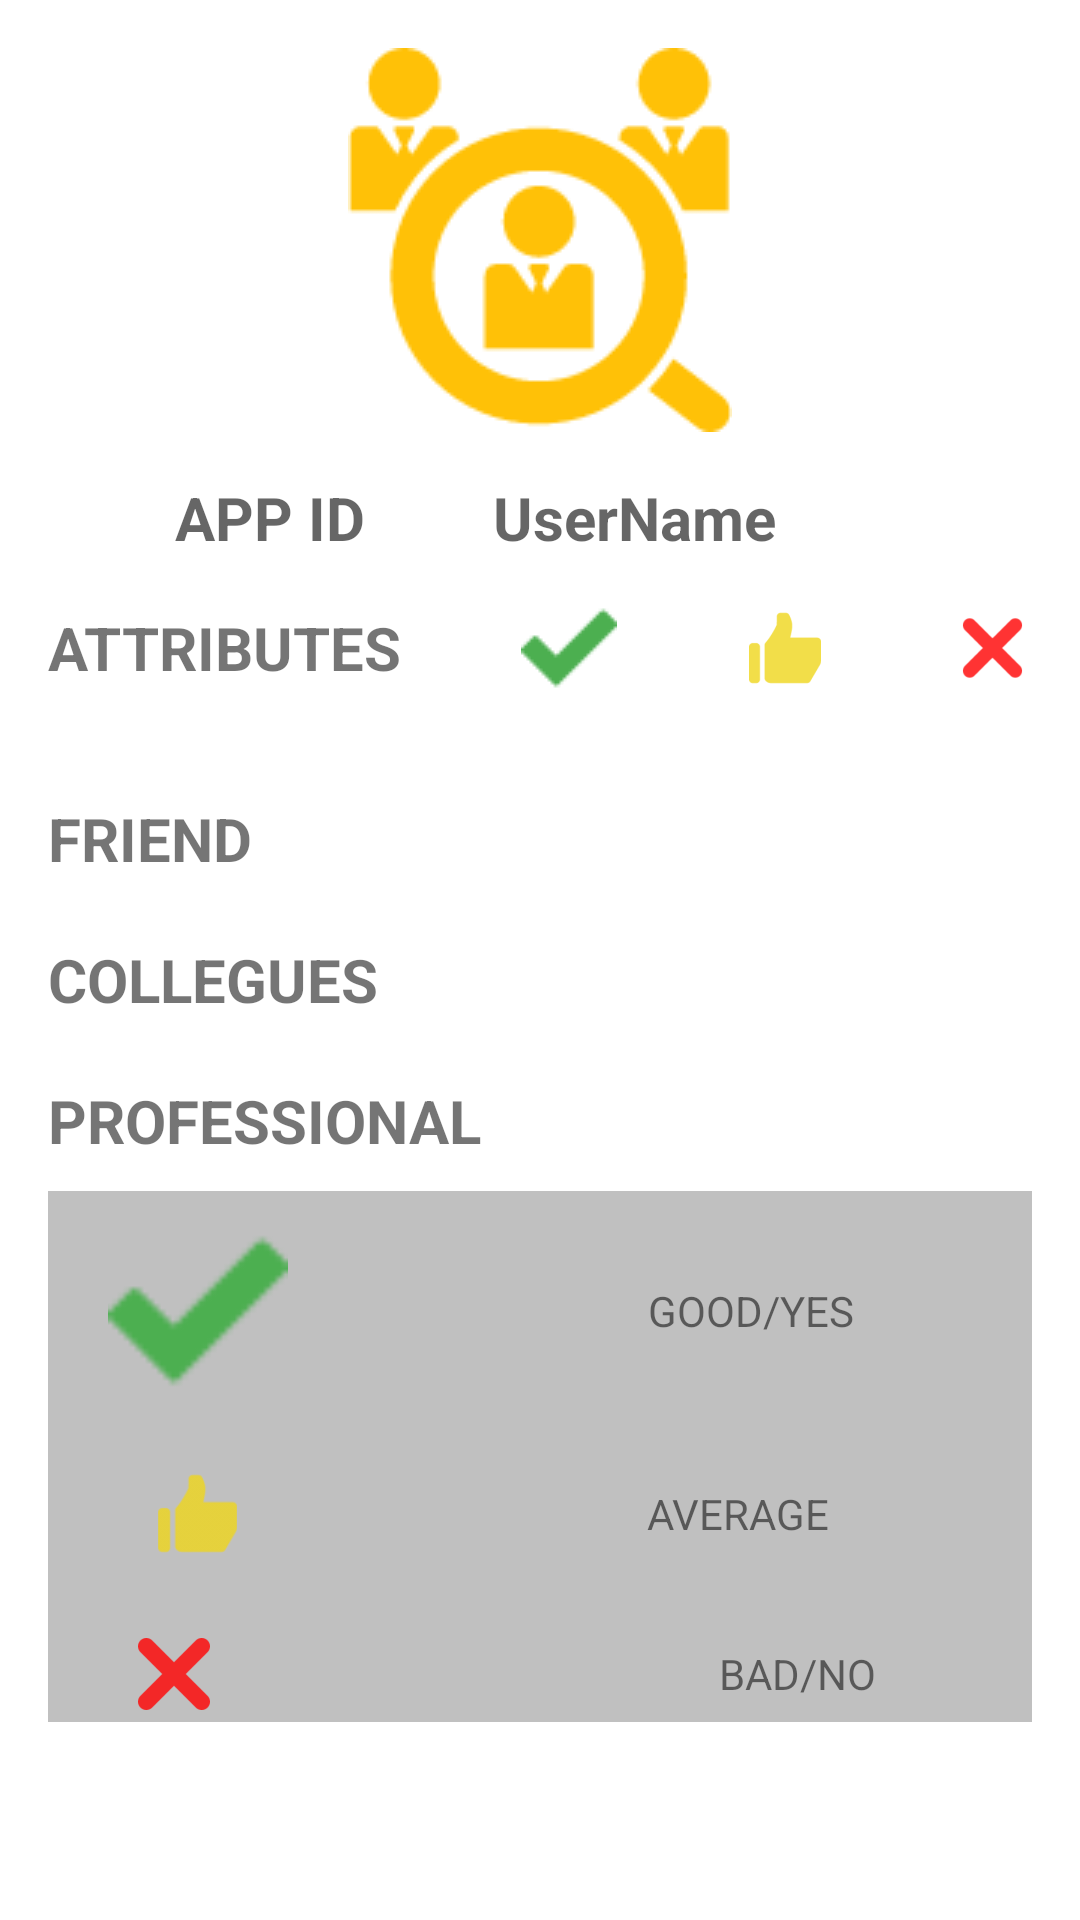

Android layout source for this screen:
<!-- AndroidManifest.xml: application theme AppTheme -->
<!-- res/layout/activity_show_my_ratings.xml -->
<?xml version="1.0" encoding="utf-8"?>
<LinearLayout xmlns:android="http://schemas.android.com/apk/res/android"
    xmlns:app="http://schemas.android.com/apk/res-auto"
    xmlns:tools="http://schemas.android.com/tools"
    android:layout_width="match_parent"
    android:layout_height="match_parent"
    android:orientation="vertical"
    android:padding="16dp"
    tools:context="com.example.kashif.jussay.ShowMyRatingsActivity">

    <ScrollView
        android:layout_width="match_parent"
        android:layout_height="match_parent">

        <LinearLayout
            android:layout_width="match_parent"
            android:layout_height="match_parent"
            android:orientation="vertical">

            <LinearLayout
                android:layout_width="match_parent"
                android:layout_height="wrap_content"
                android:orientation="vertical">
                <ImageView
                    android:layout_width="wrap_content"
                    android:layout_height="wrap_content"
                    android:src="@drawable/userback"
                    android:layout_gravity="center"/>
                <LinearLayout
                    android:layout_width="match_parent"
                    android:layout_height="match_parent"
                    android:layout_marginTop="15dp"
                    android:orientation="horizontal">


                    <TextView
                        android:id="@+id/name"
                        android:layout_width="wrap_content"
                        android:layout_height="wrap_content"
                        android:hint="APP ID"
                        android:layout_weight="1"
                        android:gravity="center"
                        android:textStyle="bold"
                        android:textSize="20sp"
                        />
                    <TextView

                        android:id="@+id/user_name_et"
                        android:layout_width="wrap_content"
                        android:layout_height="wrap_content"
                        android:hint="UserName"
                        android:gravity="left"
                        android:layout_weight="1"
                        android:textStyle="bold"
                        android:textSize="20sp"/>
                </LinearLayout>


            </LinearLayout>
            <LinearLayout
                android:layout_width="match_parent"
                android:layout_height="wrap_content"
                android:orientation="horizontal">
                <TextView
                    android:id="@+id/attributes_tv"
                    android:layout_width="wrap_content"
                    android:layout_height="wrap_content"
                    android:text="ATTRIBUTES"
                    android:textSize="20sp"
                    android:textStyle="bold"
                    android:layout_gravity="center_vertical"/>
                <ImageView
                    android:id="@+id/attributegood_no_tv"
                    android:layout_gravity="center"
                    android:layout_width="wrap_content"
                    android:layout_height="40dp"
                    android:layout_marginLeft="40dp"
                    android:src="@drawable/tick"
                    />
                <ImageView
                    android:id="@+id/attributesavg_no_tv"
                    android:layout_gravity="center"
                    android:layout_width="wrap_content"
                    android:layout_height="wrap_content"
                    android:layout_marginLeft="40dp"
                    android:src="@drawable/thumb"

                    />

                <ImageView
                    android:id="@+id/attributesbad_no_tv"
                    android:layout_marginLeft="40dp"
                    android:layout_width="wrap_content"
                    android:layout_height="60dp"
                    android:layout_gravity="center"
                    android:src="@drawable/cross"

                    />


            </LinearLayout>
            <LinearLayout
                android:layout_marginTop="20dp"
                android:layout_width="match_parent"
                android:layout_height="wrap_content"
                android:orientation="horizontal">
                <TextView
                    android:id="@+id/friend_tv"
                    android:layout_width="wrap_content"
                    android:layout_height="wrap_content"
                    android:text="FRIEND"
                    android:textSize="20sp"
                    android:textStyle="bold"/>
                <TextView
                    android:id="@+id/friendgood_no_tv"
                    android:layout_marginLeft="100dp"
                    android:layout_width="wrap_content"
                    android:layout_height="wrap_content"
                    />
                <TextView
                    android:id="@+id/friendavg_no_tv"
                    android:layout_marginLeft="60dp"
                    android:layout_width="wrap_content"
                    android:layout_height="wrap_content"
                    />
                <TextView
                    android:id="@+id/friendbad_no_tv"
                    android:layout_marginLeft="65dp"
                    android:layout_width="wrap_content"
                    android:layout_height="wrap_content"
                    />

            </LinearLayout>

            <LinearLayout
                android:layout_marginTop="20dp"
                android:layout_width="match_parent"
                android:layout_height="wrap_content"
                android:orientation="horizontal">
                <TextView
                    android:id="@+id/collegues_tv"
                    android:layout_width="wrap_content"
                    android:layout_height="wrap_content"
                    android:text="COLLEGUES"
                    android:textSize="20sp"
                    android:textStyle="bold"
                    />
                <TextView
                    android:id="@+id/colleguesgood_no_tv"
                    android:layout_width="wrap_content"
                    android:layout_height="wrap_content"
                    android:layout_marginLeft="65dp"
                    />
                <TextView
                    android:id="@+id/colleguesavg_no_tv"
                    android:layout_width="wrap_content"
                    android:layout_height="wrap_content"
                    android:layout_marginLeft="50dp"
                    />
                <TextView
                    android:id="@+id/colleguesbad_no_tv"
                    android:layout_width="wrap_content"
                    android:layout_height="wrap_content"
                    android:layout_marginLeft="70dp"
                    />

            </LinearLayout>
            <LinearLayout
                android:layout_marginTop="20dp"
                android:layout_width="match_parent"
                android:layout_height="wrap_content"
                android:orientation="horizontal">
                <TextView
                    android:id="@+id/professional_tv"
                    android:layout_width="wrap_content"
                    android:layout_height="wrap_content"
                    android:text="PROFESSIONAL"
                    android:textStyle="bold"
                    android:textSize="20sp"/>
                <TextView
                    android:id="@+id/professionalgood_no_tv"
                    android:layout_width="wrap_content"
                    android:layout_height="wrap_content"
                    android:layout_marginLeft="35dp"
                    />
                <TextView
                    android:id="@+id/professionalavg_no_tv"
                    android:layout_width="wrap_content"
                    android:layout_height="wrap_content"
                    android:layout_marginLeft="50dp"
                    />
                <TextView
                    android:id="@+id/professionalbad_no_tv"
                    android:layout_width="wrap_content"
                    android:layout_height="wrap_content"
                    android:layout_marginLeft="60dp"
                    />

            </LinearLayout>

            <LinearLayout
                android:layout_width="match_parent"
                android:layout_height="match_parent"
                android:orientation="vertical"
                android:background="#C0C0C0"
                android:layout_marginTop="10dp">
                <LinearLayout
                    android:layout_marginTop="10dp"
                    android:layout_width="match_parent"
                    android:layout_height="wrap_content">

                    <ImageView
                        android:id="@+id/desc_tick_iv"
                        android:layout_width="100dp"
                        android:layout_height="60dp"
                        android:src="@drawable/tick"
                        android:layout_gravity="center"/>
                    <TextView
                        android:id="@+id/desc_tick_tv"
                        android:layout_width="wrap_content"
                        android:layout_height="wrap_content"
                        android:layout_gravity="center"
                        android:layout_marginLeft="100dp"
                        android:text="GOOD/YES"/>
                </LinearLayout>
                <LinearLayout
                    android:layout_marginTop="20dp"
                    android:layout_width="match_parent"
                    android:layout_height="wrap_content">

                    <ImageView
                        android:id="@+id/desc_avg_iv"
                        android:layout_width="wrap_content"
                        android:layout_height="35dp"
                        android:src="@drawable/thumb"
                        android:layout_weight=".5"
                        /> >
                    <TextView
                        android:id="@+id/desc_avg_tv"
                        android:layout_width="wrap_content"
                        android:layout_height="wrap_content"
                        android:layout_gravity="center"
                        android:layout_marginLeft="100dp"
                        android:layout_weight=".5"
                        android:text="AVERAGE"/>
                </LinearLayout>

                <LinearLayout
                    android:layout_marginTop="20dp"
                    android:layout_width="match_parent"
                    android:layout_height="wrap_content">

                    <ImageView
                        android:id="@+id/desc_cross_iv"
                        android:layout_width="wrap_content"
                        android:layout_height="wrap_content"
                        android:src="@drawable/cross"
                        android:layout_weight=".5"/>
                    <TextView
                        android:id="@+id/desc_cross_tv"
                        android:layout_width="wrap_content"
                        android:layout_height="wrap_content"
                        android:layout_gravity="center"
                        android:layout_marginLeft="140dp"
                        android:layout_weight=".5"
                        android:text="BAD/NO"/>
                </LinearLayout>
            </LinearLayout>
        </LinearLayout>

    </ScrollView>


</LinearLayout>
<!-- resources referenced by this layout -->
<resources>
  <!-- drawable cross: png bitmap (drawable-hdpi, 426 bytes) -->
  <!-- drawable thumb: png bitmap (drawable-hdpi, 592 bytes) -->
  <!-- drawable tick: png bitmap (drawable, 389 bytes) -->
  <!-- drawable userback: png bitmap (drawable, 4451 bytes) -->
  <style name="AppTheme" parent="Theme.AppCompat.Light.DarkActionBar">
          
          <item name="colorPrimary">@color/colorPrimary</item>
          <item name="colorPrimaryDark">@color/colorPrimaryDark</item>
          <item name="colorAccent">@color/colorAccent</item>
  
          <item name="android:windowBackground">@drawable/app_background</item>
      </style>
  <color name="colorPrimary">#fcdd13</color>
  <color name="colorPrimaryDark">#303F9F</color>
  <color name="colorAccent">#FF4081</color>
</resources>
